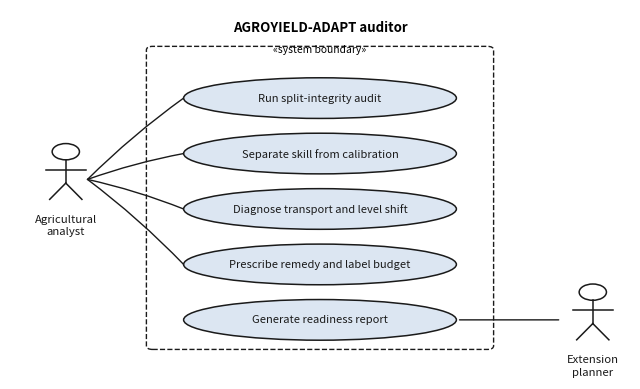
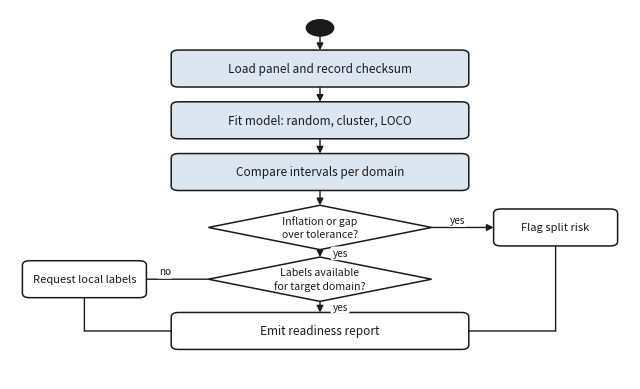
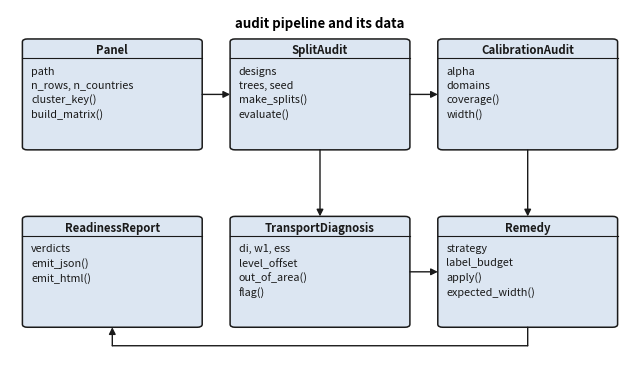
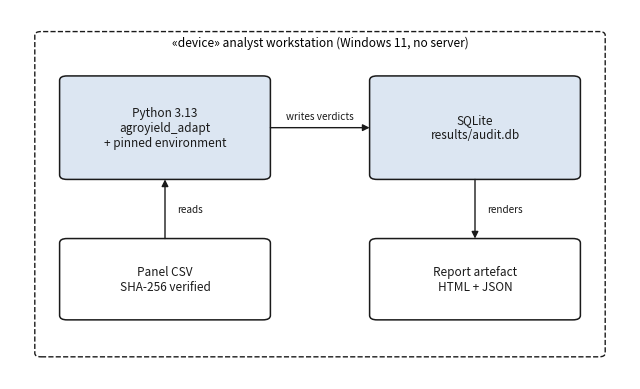

Write Python code to recreate these figures, in order.
"""Draw the UML figures for the proposal as PNGs (matplotlib, no binaries).

Four figures, matching what Review 1 and Review 2 ask for:
  1 use-case diagram    - actors and the auditor's services
  2 activity diagram    - the audit run, with its two decision points
  3 class diagram       - the five modules and their data
  4 deployment diagram  - what runs where, including the stored results

Layout rules used throughout: every connector starts and ends on a shape
boundary, labels are offset clear of lines, and boxes are sized from their text
so nothing overflows.
"""

from __future__ import annotations

import os

import matplotlib

matplotlib.use("Agg")
import matplotlib.pyplot as plt
from matplotlib.patches import Circle, Ellipse, FancyArrowPatch, FancyBboxPatch, Polygon

OUT = "docs/figures"
os.makedirs(OUT, exist_ok=True)

INK = "#1a1a1a"
FILL = "#ffffff"
ACCENT = "#dce6f2"
DPI = 200
FIGSIZE = (8.0, 4.8)


def canvas():
    fig, ax = plt.subplots(figsize=FIGSIZE, dpi=DPI)
    ax.set_xlim(0, 100)
    ax.set_ylim(0, 100)
    ax.axis("off")
    return fig, ax


def box(ax, x, y, w, h, text, fill=FILL, size=8.5, bold=False, rounded=1.2):
    ax.add_patch(FancyBboxPatch((x, y), w, h, boxstyle=f"round,pad=0,rounding_size={rounded}",
                                linewidth=1.1, edgecolor=INK, facecolor=fill))
    ax.text(x + w / 2, y + h / 2, text, ha="center", va="center", fontsize=size,
            color=INK, fontweight="bold" if bold else "normal")
    return (x, y, w, h)


def label_box(ax, x, y, w, h, name, detail, fill=ACCENT, size=7.8):
    ax.add_patch(FancyBboxPatch((x, y), w, h, boxstyle="round,pad=0,rounding_size=0.8",
                                linewidth=1.1, edgecolor=INK, facecolor=fill))
    ax.text(x + w / 2, y + h - 3.0, name, ha="center", va="center", fontsize=size + 0.4,
            fontweight="bold", color=INK)
    ax.plot([x, x + w], [y + h - 5.2, y + h - 5.2], color=INK, linewidth=0.8)
    ax.text(x + 1.4, y + h - 7.4, detail, ha="left", va="top", fontsize=size, color=INK,
            linespacing=1.45)
    return (x, y, w, h)


def oval(ax, cx, cy, w, h, text, fill=ACCENT, size=8.0):
    ax.add_patch(Ellipse((cx, cy), w, h, linewidth=1.1, edgecolor=INK, facecolor=fill))
    ax.text(cx, cy, text, ha="center", va="center", fontsize=size, color=INK)


def diamond(ax, cx, cy, w, h, text, size=7.6):
    pts = [(cx, cy + h / 2), (cx + w / 2, cy), (cx, cy - h / 2), (cx - w / 2, cy)]
    ax.add_patch(Polygon(pts, closed=True, linewidth=1.1, edgecolor=INK, facecolor=FILL))
    ax.text(cx, cy, text, ha="center", va="center", fontsize=size, color=INK, linespacing=1.35)


def arrow(ax, p1, p2, style="-|>", rad=0.0, dashed=False):
    ax.add_patch(FancyArrowPatch(p1, p2, arrowstyle=style, mutation_scale=10,
                                 linewidth=1.0, color=INK,
                                 connectionstyle=f"arc3,rad={rad}",
                                 shrinkA=0, shrinkB=0,
                                 linestyle="--" if dashed else "-"))


def tag(ax, x, y, text, ha="left"):
    ax.text(x, y, text, ha=ha, va="center", fontsize=7.2, color=INK,
            bbox=dict(boxstyle="round,pad=0.18", facecolor="white", edgecolor="none"))


def actor(ax, cx, cy, name):
    ax.add_patch(Circle((cx, cy + 7.5), 2.2, linewidth=1.1, edgecolor=INK, facecolor=FILL))
    ax.plot([cx, cx], [cy + 5.3, cy - 1.0], color=INK, linewidth=1.1)
    ax.plot([cx - 3.2, cx + 3.2], [cy + 2.6, cy + 2.6], color=INK, linewidth=1.1)
    ax.plot([cx, cx - 2.6], [cy - 1.0, cy - 5.4], color=INK, linewidth=1.1)
    ax.plot([cx, cx + 2.6], [cy - 1.0, cy - 5.4], color=INK, linewidth=1.1)
    ax.text(cx, cy - 9.4, name, ha="center", va="top", fontsize=8.2, color=INK,
            linespacing=1.3)


def save(fig, name):
    path = os.path.join(OUT, name)
    fig.savefig(path, bbox_inches="tight", pad_inches=0.06, facecolor="white")
    plt.close(fig)
    print("wrote", path)


# ---------------------------------------------------------------- figure 1 ---
fig, ax = canvas()
ax.add_patch(FancyBboxPatch((22, 8), 56, 82, boxstyle="round,pad=0,rounding_size=1.0",
                            linewidth=1.0, edgecolor=INK, facecolor="none", linestyle="--"))
ax.text(50, 94, "AGROYIELD-ADAPT auditor", ha="center", fontsize=9.5, fontweight="bold")
ax.text(50, 88.5, "«system boundary»", ha="center", fontsize=7.4, style="italic")
uses = [
    ("Run split-integrity audit", 76),
    ("Separate skill from calibration", 61),
    ("Diagnose transport and level shift", 46),
    ("Prescribe remedy and label budget", 31),
    ("Generate readiness report", 16),
]
for text, y in uses:
    oval(ax, 50, y, 44, 11.0, text)
actor(ax, 9, 54, "Agricultural\nanalyst")
actor(ax, 94, 16, "Extension\nplanner")
for _, y in uses[:4]:
    arrow(ax, (12.5, 54), (28, y), style="-", rad=-0.04)
arrow(ax, (88.5, 16), (72.5, 16), style="-")
save(fig, "fig1_usecase.png")

# ---------------------------------------------------------------- figure 2 ---
fig, ax = canvas()
ax.add_patch(Circle((50, 95), 2.2, facecolor=INK, edgecolor=INK))
box(ax, 26, 79, 48, 10, "Load panel and record checksum", fill=ACCENT)
box(ax, 26, 65, 48, 10, "Fit model: random, cluster, LOCO", fill=ACCENT)
box(ax, 26, 51, 48, 10, "Compare intervals per domain", fill=ACCENT)
diamond(ax, 50, 41, 36, 12, "Inflation or gap\nover tolerance?")
diamond(ax, 50, 27, 36, 12, "Labels available\nfor target domain?")
box(ax, 26, 8, 48, 10, "Emit readiness report", fill=FILL)
box(ax, 78, 36, 20, 10, "Flag split risk", fill=FILL, size=8.0)
box(ax, 2, 22, 20, 10, "Request local labels", fill=FILL, size=8.0)

arrow(ax, (50, 92.8), (50, 89))
arrow(ax, (50, 79), (50, 75))
arrow(ax, (50, 65), (50, 61))
arrow(ax, (50, 51), (50, 47))
arrow(ax, (50, 35), (50, 33))
tag(ax, 52, 34, "yes")
arrow(ax, (50, 21), (50, 18))
tag(ax, 52, 19.5, "yes")
arrow(ax, (68, 41), (78, 41))
tag(ax, 71, 43, "yes")
arrow(ax, (88, 36), (88, 13), style="-")
arrow(ax, (88, 13), (74, 13), style="-")
arrow(ax, (32, 27), (22, 27), style="-")
tag(ax, 24, 29, "no")
arrow(ax, (12, 22), (12, 13), style="-")
arrow(ax, (12, 13), (26, 13), style="-")
save(fig, "fig2_activity.png")

# ---------------------------------------------------------------- figure 3 ---
fig, ax = canvas()
ax.text(50, 95, "audit pipeline and its data", ha="center", fontsize=9.5, fontweight="bold")
label_box(ax, 2, 62, 29, 30, "Panel", "path\nn_rows, n_countries\ncluster_key()\nbuild_matrix()")
label_box(ax, 35.5, 62, 29, 30, "SplitAudit", "designs\ntrees, seed\nmake_splits()\nevaluate()")
label_box(ax, 69, 62, 29, 30, "CalibrationAudit", "alpha\ndomains\ncoverage()\nwidth()")
label_box(ax, 35.5, 14, 29, 30, "TransportDiagnosis", "di, w1, ess\nlevel_offset\nout_of_area()\nflag()")
label_box(ax, 69, 14, 29, 30, "Remedy", "strategy\nlabel_budget\napply()\nexpected_width()")
label_box(ax, 2, 14, 29, 30, "ReadinessReport", "verdicts\nemit_json()\nemit_html()")

arrow(ax, (31, 77), (35.5, 77))          # Panel -> SplitAudit
arrow(ax, (64.5, 77), (69, 77))          # SplitAudit -> CalibrationAudit
arrow(ax, (50, 62), (50, 44))            # SplitAudit -> TransportDiagnosis
arrow(ax, (83.5, 62), (83.5, 44))        # CalibrationAudit -> Remedy
arrow(ax, (64.5, 29), (69, 29))          # TransportDiagnosis -> Remedy
arrow(ax, (83.5, 14), (83.5, 9), style="-")
arrow(ax, (83.5, 9), (16.5, 9), style="-")
arrow(ax, (16.5, 9), (16.5, 14))         # Remedy -> ReadinessReport
save(fig, "fig3_class.png")

# ---------------------------------------------------------------- figure 4 ---
fig, ax = canvas()
ax.add_patch(FancyBboxPatch((4, 6), 92, 88, boxstyle="round,pad=0,rounding_size=1.0",
                            linewidth=1.0, edgecolor=INK, facecolor="none", linestyle="--"))
ax.text(50, 90, "«device» analyst workstation (Windows 11, no server)", ha="center",
        fontsize=8.6)
box(ax, 8, 54, 34, 28, "Python 3.13\nagroyield_adapt\n+ pinned environment", fill=ACCENT)
box(ax, 58, 54, 34, 28, "SQLite\nresults/audit.db", fill=ACCENT)
box(ax, 8, 16, 34, 22, "Panel CSV\nSHA-256 verified", fill=FILL)
box(ax, 58, 16, 34, 22, "Report artefact\nHTML + JSON", fill=FILL)

arrow(ax, (42, 68), (58, 68))
tag(ax, 50, 71, "writes verdicts", ha="center")
arrow(ax, (25, 38), (25, 54))
tag(ax, 27, 46, "reads")
arrow(ax, (75, 54), (75, 38))
tag(ax, 77, 46, "renders")
save(fig, "fig4_deployment.png")

print("done")
